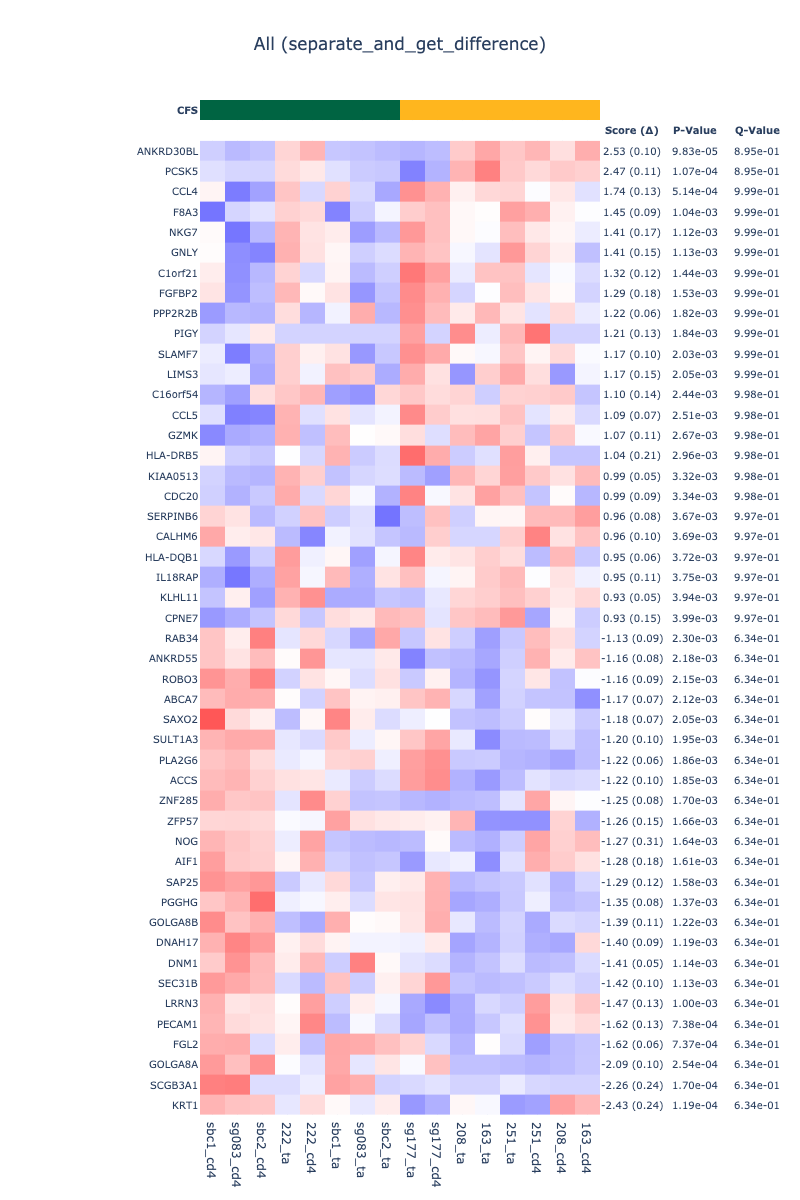

Data behind this chart, as committed beside it:
Gene	Score	Margin of Error	P-Value	Q-Value
ANKRD30BL	2.532	0.09821	9.832723784399544e-05	0.895
PCSK5	2.468	0.1055	0.0001073	0.895
CCL4	1.742	0.133	0.0005144	0.9989
F8A3	1.445	0.09056	0.00104	0.9989
NKG7	1.414	0.1687	0.001123	0.9989
GNLY	1.412	0.1514	0.00113	0.9989
C1orf21	1.315	0.1191	0.001439	0.9989
FGFBP2	1.292	0.178	0.001527	0.9989
PPP2R2B	1.216	0.0632	0.001824	0.9987
PIGY	1.213	0.1304	0.001841	0.9987
SLAMF7	1.173	0.09752	0.002031	0.9986
LIMS3	1.171	0.1498	0.002045	0.9986
C16orf54	1.102	0.1368	0.002441	0.9983
CCL5	1.092	0.06653	0.002513	0.9983
GZMK	1.074	0.1119	0.002672	0.9982
HLA-DRB5	1.038	0.2129	0.002956	0.9979
KIAA0513	0.9932	0.04887	0.003319	0.9976
CDC20	0.9912	0.0936	0.003343	0.9976
SERPINB6	0.9576	0.07867	0.003671	0.9974
CALHM6	0.9556	0.09861	0.003692	0.9974
HLA-DQB1	0.9531	0.06118	0.003724	0.9974
IL18RAP	0.9503	0.1127	0.003754	0.9974
KLHL11	0.9333	0.04975	0.003938	0.9974
CPNE7	0.9289	0.1489	0.003988	0.9974
HLA-DRB1	0.8993	0.1167	0.004394	0.997
CFD	0.8906	0.02979	0.004529	0.997
DDX11	0.887	0.07415	0.00456	0.997
FHL1	0.8761	0.05782	0.004723	0.9969
FAM168B	0.875	0.03712	0.004742	0.9969
FANCA	0.8729	0.08386	0.004765	0.9969
ESM1	0.8605	0.02977	0.004936	0.9969
TNFRSF18	0.8526	0.06675	0.005052	0.9968
GZMH	0.8446	0.2074	0.00519	0.9967
S1PR5	0.8382	0.1451	0.005289	0.9967
ADARB2	0.834	0.1664	0.00535	0.9967
APH1A	0.8196	0.03572	0.005624	0.9965
MEX3C	0.8182	0.03765	0.00565	0.9965
PDGFD	0.8041	0.09616	0.005928	0.9963
LRRC37A	0.8038	0.03166	0.005934	0.9963
EOMES	0.8025	0.06135	0.005958	0.9963
ACTB	0.8004	0.07776	0.005988	0.9963
KIR3DL2	0.7999	0.05021	0.005997	0.9963
ADRB2	0.7986	0.07732	0.006023	0.9963
DLGAP5	0.7926	0.08916	0.006157	0.9963
S100A2	0.7812	0.06457	0.006411	0.9962
GBP5	0.7753	0.07117	0.006551	0.9961
ADGRG5	0.7748	0.043	0.006566	0.9961
GZMA	0.7599	0.128	0.006938	0.9959
ZNF100	0.7583	0.02416	0.006978	0.9959
KLRK1	0.7578	0.1159	0.006988	0.9959
RAB19	0.7545	0.02539	0.007066	0.9959
HNRNPA0	0.7496	0.04358	0.007186	0.9959
PDCD1	0.7472	0.1943	0.00724	0.9959
PLEK	0.7426	0.0828	0.007379	0.9958
MVB12B	0.7385	0.04978	0.007494	0.9957
DBNDD1	0.7315	0.08736	0.007668	0.9956
APOBEC3H	0.7307	0.1094	0.007692	0.9956
APOBEC3B	0.7228	0.03385	0.007909	0.9955
GPR27	0.7217	0.1064	0.007933	0.9955
GSDMA	0.7157	0.06324	0.008102	0.9954
... 16,619 more rows
